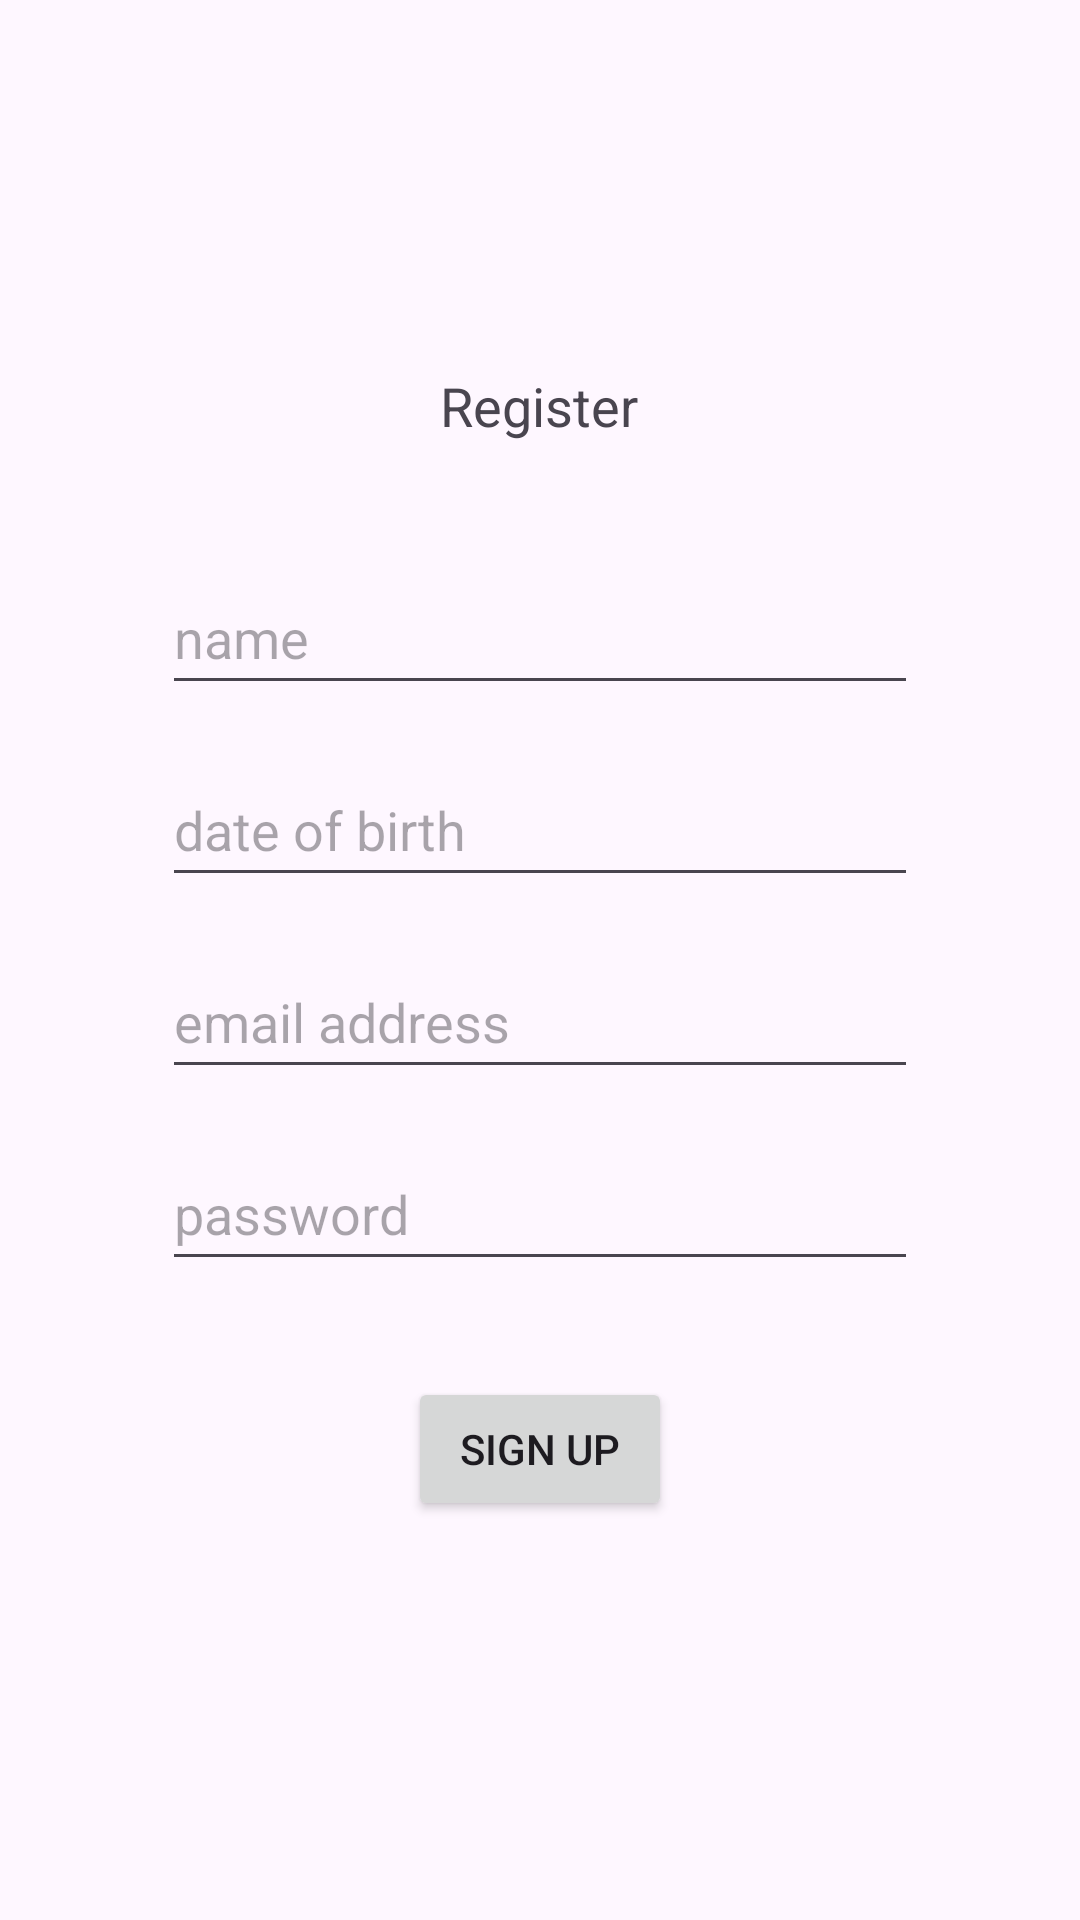

Layout XML and referenced resources for this Android screen:
<!-- AndroidManifest.xml: application theme Theme.GymAppFinalProj -->
<!-- res/layout/activity_registration.xml -->
<?xml version="1.0" encoding="utf-8"?>
<androidx.constraintlayout.widget.ConstraintLayout xmlns:android="http://schemas.android.com/apk/res/android"
    xmlns:app="http://schemas.android.com/apk/res-auto"
    xmlns:tools="http://schemas.android.com/tools"
    android:layout_width="match_parent"
    android:layout_height="match_parent"
    tools:context=".RegistrationActivity">

    <TextView
        android:id="@+id/textView"
        android:layout_width="249dp"
        android:layout_height="48dp"
        android:backgroundTint="@color/cardview_light_background"
        android:text="Register"
        android:textAlignment="center"
        android:textSize="18dp"
        app:layout_constraintBottom_toBottomOf="parent"
        app:layout_constraintEnd_toEndOf="parent"
        app:layout_constraintHorizontal_bias="0.497"
        app:layout_constraintStart_toStartOf="parent"
        app:layout_constraintTop_toTopOf="parent"
        app:layout_constraintVertical_bias="0.208" />

    <EditText
        android:id="@+id/editTextDate"
        android:layout_width="wrap_content"
        android:layout_height="48dp"
        android:layout_marginTop="16dp"
        android:ems="12"
        android:hint="date of birth"
        android:inputType="date"
        app:layout_constraintEnd_toEndOf="@+id/editTextText2"
        app:layout_constraintStart_toStartOf="@+id/editTextText2"
        app:layout_constraintTop_toBottomOf="@+id/editTextText2" />

    <EditText
        android:id="@+id/editTextTextEmailAddress2"
        android:layout_width="wrap_content"
        android:layout_height="48dp"
        android:layout_marginTop="16dp"
        android:ems="12"
        android:hint="email address"
        android:inputType="textEmailAddress"
        app:layout_constraintEnd_toEndOf="@+id/editTextDate"
        app:layout_constraintHorizontal_bias="0.0"
        app:layout_constraintStart_toStartOf="@+id/editTextDate"
        app:layout_constraintTop_toBottomOf="@+id/editTextDate" />

    <EditText
        android:id="@+id/editTextTextPassword2"
        android:layout_width="wrap_content"
        android:layout_height="48dp"
        android:layout_marginTop="16dp"
        android:ems="12"
        android:hint="password"
        android:inputType="textPassword"
        app:layout_constraintEnd_toEndOf="@+id/editTextTextEmailAddress2"
        app:layout_constraintStart_toStartOf="@+id/editTextTextEmailAddress2"
        app:layout_constraintTop_toBottomOf="@+id/editTextTextEmailAddress2" />

    <EditText
        android:id="@+id/editTextText2"
        android:layout_width="wrap_content"
        android:layout_height="48dp"
        android:layout_marginTop="16dp"
        android:ems="12"
        android:hint="name"
        android:inputType="text"
        app:layout_constraintEnd_toEndOf="@+id/textView"
        app:layout_constraintStart_toStartOf="@+id/textView"
        app:layout_constraintTop_toBottomOf="@+id/textView" />

    <Button
        android:id="@+id/signup"
        android:layout_width="wrap_content"
        android:layout_height="48dp"
        android:layout_marginTop="32dp"
        android:text="Sign Up"
        app:layout_constraintEnd_toEndOf="@+id/editTextTextPassword2"
        app:layout_constraintStart_toStartOf="@+id/editTextTextPassword2"
        app:layout_constraintTop_toBottomOf="@+id/editTextTextPassword2" />

</androidx.constraintlayout.widget.ConstraintLayout>
<!-- resources referenced by this layout -->
<resources>
  <style name="Theme.GymAppFinalProj" parent="Base.Theme.GymAppFinalProj" />
  <style name="Base.Theme.GymAppFinalProj" parent="Theme.Material3.DayNight.NoActionBar">
          
          
      </style>
</resources>
